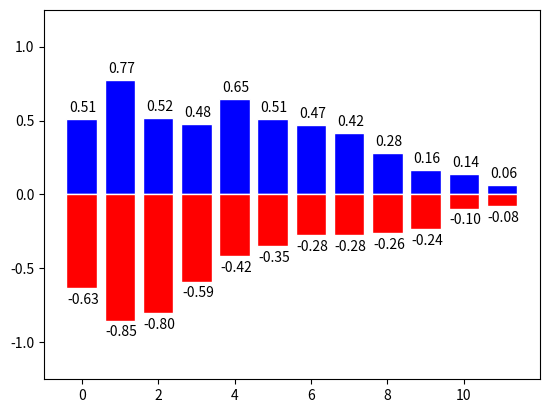

Python code for this plot:
#!/usr/bin/env python
#-*- coding:utf-8 -*-
import matplotlib.pyplot as plt
import numpy as np

n = 12
x = np.arange(n)
y1 = (1-x/float(n))*np.random.uniform(0.5,1.0,n)
y2 = (1-x/float(n))*np.random.uniform(0.5,1.0,n)

plt.bar(x, y1, facecolor='blue', edgecolor='white')
plt.bar(x, -y2, facecolor='red', edgecolor='white')

for x0,y0 in zip(x,y1):
    plt.text(x0+0.04,y0+0.03, '%.2f'%y0, ha='center', va='bottom')

#
for x0,y0 in zip(x,-y2):
    plt.text(x0+0.04, y0-0.03,'%.2f'%y0, ha='center', va='top')

plt.ylim(-1.25,1.25)
plt.show()